Labelled photos from "crops", an image-classification folder in kORNkin/InspireLab-SeaGrapeDetection. The possible labels are: darkening, harvestable, whitening.

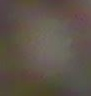
Label: darkening

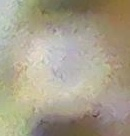
Label: whitening

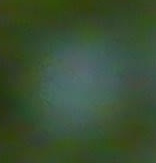
Label: harvestable

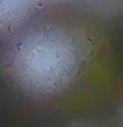
Label: darkening

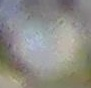
Label: whitening

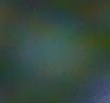
Label: harvestable
